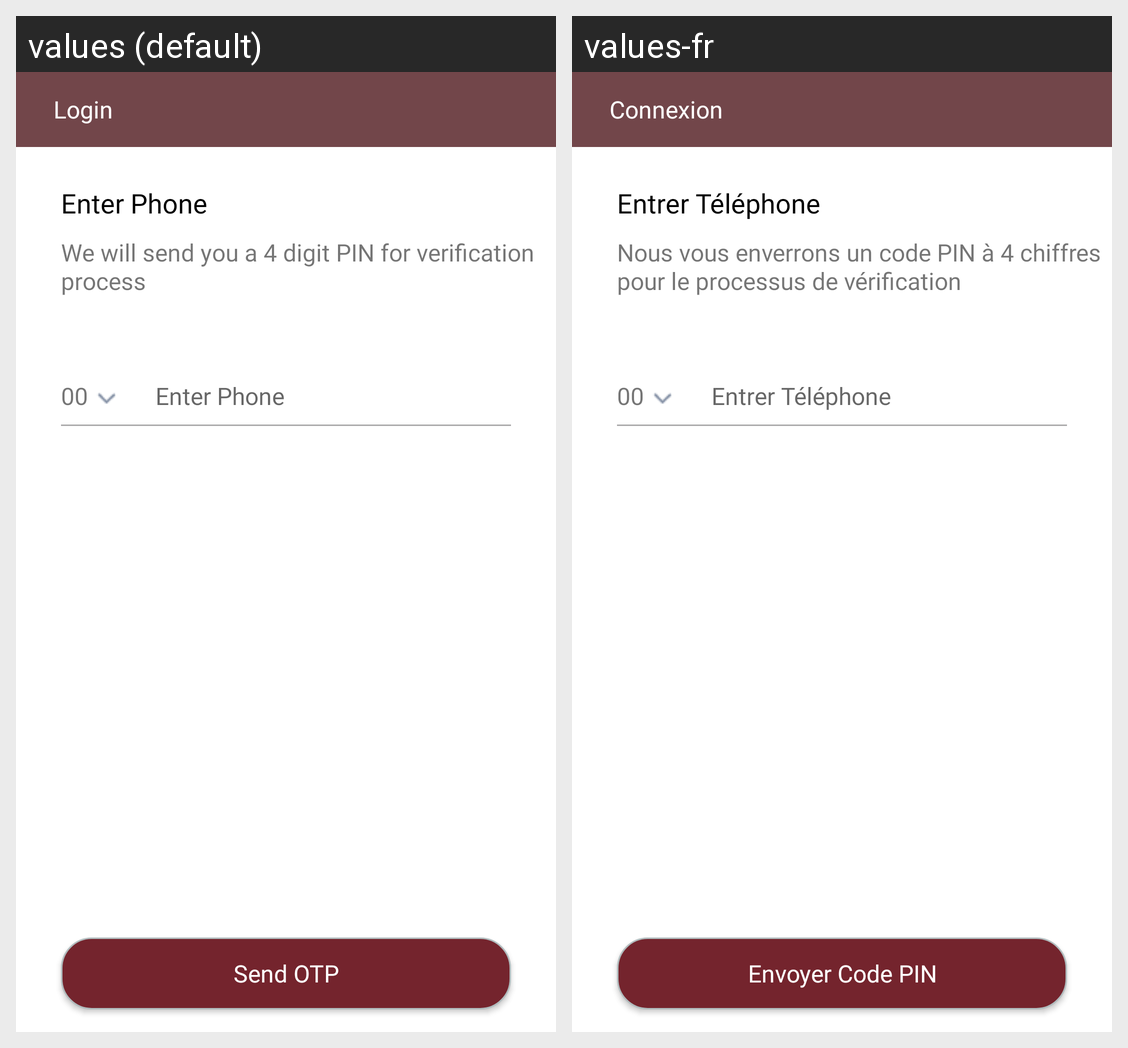

The Android screen above is rendered under two locales of the same app. Produce the string resources it draws, with the default and per-locale values.
Android screen res/layout/activity_login.xml rendered under 2 locales, left to right: values (default), values-fr. Device: Nexus 5 (rendered at 1080×1920; each locale shown at half size, 540×960, under a caption strip naming it); theme AppTheme.
Strings drawn on this screen, with the default value and each locale's value (text and hints the layout hard-codes, and strings that could not be matched under every locale, appear in the picture but are not listed):

login
  values: Login
  values-fr: Connexion

enter_phone
  values: Enter Phone
  values-fr: Entrer Téléphone

pin_message
  values: We will send you a 4 digit PIN for verification process
  values-fr: Nous vous enverrons un code PIN à 4 chiffres pour le processus de vérification

send_otp
  values: Send OTP
  values-fr: Envoyer Code PIN
